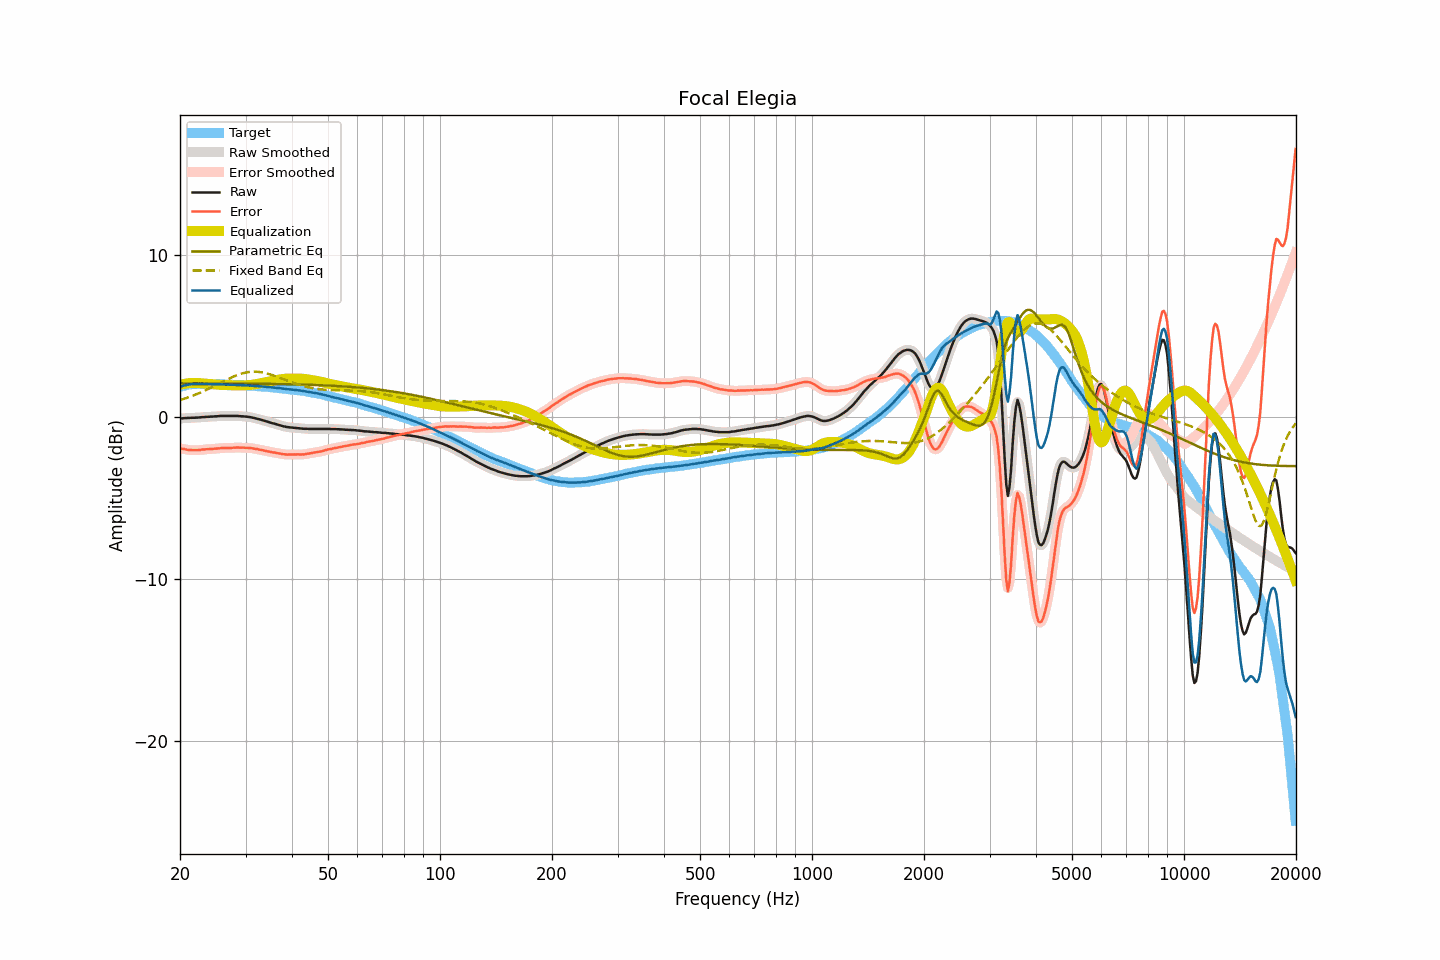

The table this chart was drawn from, first rows:
frequency, raw, smoothed, error, error_smoothed, equalization, parametric_eq, fixed_band_eq, equalized_raw, equalized_smoothed, target
20.00, -0.13, -0.13, -1.96, -1.96, 1.96, 2.05, 1.02, 1.83, 1.83, 1.84
20.20, -0.12, -0.11, -1.98, -1.98, 1.98, 2.05, 1.05, 1.87, 1.87, 1.87
20.40, -0.11, -0.11, -2.00, -2.00, 2.00, 2.05, 1.08, 1.90, 1.90, 1.90
20.61, -0.10, -0.10, -2.01, -2.02, 2.02, 2.05, 1.11, 1.93, 1.93, 1.91
20.81, -0.10, -0.09, -2.04, -2.04, 2.04, 2.05, 1.15, 1.94, 1.95, 1.94
21.02, -0.09, -0.09, -2.06, -2.05, 2.05, 2.05, 1.18, 1.97, 1.97, 1.97
21.23, -0.09, -0.08, -2.07, -2.07, 2.06, 2.05, 1.22, 1.98, 1.98, 1.98
21.44, -0.08, -0.08, -2.07, -2.07, 2.07, 2.05, 1.25, 2.00, 1.99, 1.99
21.66, -0.08, -0.08, -2.08, -2.08, 2.08, 2.05, 1.29, 2.00, 2.00, 2.00
21.87, -0.08, -0.07, -2.08, -2.08, 2.08, 2.05, 1.33, 2.00, 2.01, 2.00
22.09, -0.07, -0.07, -2.08, -2.08, 2.08, 2.05, 1.37, 2.01, 2.01, 2.01
22.31, -0.07, -0.06, -2.08, -2.07, 2.07, 2.05, 1.41, 2.00, 2.01, 2.01
22.54, -0.06, -0.05, -2.07, -2.06, 2.06, 2.05, 1.45, 2.01, 2.01, 2.01
22.76, -0.05, -0.05, -2.05, -2.05, 2.05, 2.05, 1.49, 2.01, 2.01, 2.01
22.99, -0.04, -0.04, -2.03, -2.04, 2.04, 2.05, 1.54, 2.01, 2.01, 2.00
23.22, -0.04, -0.03, -2.03, -2.03, 2.04, 2.05, 1.58, 2.00, 2.00, 2.00
23.45, -0.03, -0.03, -2.02, -2.02, 2.03, 2.05, 1.63, 2.00, 2.00, 2.00
23.69, -0.02, -0.02, -2.01, -2.02, 2.02, 2.05, 1.67, 2.00, 2.00, 2.00
23.92, -0.02, -0.01, -2.01, -2.01, 2.01, 2.04, 1.72, 2.00, 2.00, 2.00
24.16, -0.01, -0.01, -2.01, -2.01, 2.00, 2.04, 1.77, 2.00, 2.00, 2.00
24.40, -0.01, -0.00, -2.01, -2.00, 2.00, 2.04, 1.82, 1.99, 2.00, 2.00
24.65, 0.00, 0.00, -1.99, -1.99, 1.99, 2.04, 1.87, 1.99, 1.99, 1.99
24.89, 0.01, 0.01, -1.98, -1.98, 1.98, 2.04, 1.92, 2.00, 1.99, 1.99
25.14, 0.01, 0.02, -1.98, -1.97, 1.97, 2.04, 1.97, 1.99, 1.99, 1.99
25.39, 0.02, 0.03, -1.97, -1.96, 1.96, 2.04, 2.02, 1.99, 1.99, 1.99
25.65, 0.03, 0.03, -1.95, -1.95, 1.96, 2.04, 2.07, 1.99, 1.99, 1.99
25.91, 0.03, 0.04, -1.94, -1.95, 1.95, 2.04, 2.12, 1.99, 1.99, 1.98
26.16, 0.03, 0.04, -1.94, -1.94, 1.95, 2.04, 2.17, 1.98, 1.98, 1.98
26.43, 0.03, 0.03, -1.94, -1.94, 1.94, 2.04, 2.22, 1.98, 1.98, 1.98
26.69, 0.03, 0.03, -1.94, -1.94, 1.94, 2.04, 2.27, 1.97, 1.97, 1.97
26.96, 0.03, 0.03, -1.94, -1.94, 1.94, 2.04, 2.32, 1.97, 1.97, 1.97
27.23, 0.03, 0.03, -1.94, -1.94, 1.93, 2.04, 2.37, 1.97, 1.97, 1.97
27.50, 0.03, 0.03, -1.94, -1.93, 1.93, 2.04, 2.41, 1.96, 1.96, 1.97
27.77, 0.03, 0.03, -1.92, -1.93, 1.93, 2.04, 2.46, 1.96, 1.96, 1.96
28.05, 0.03, 0.04, -1.92, -1.92, 1.92, 2.04, 2.50, 1.96, 1.96, 1.96
28.33, 0.03, 0.04, -1.91, -1.91, 1.92, 2.04, 2.54, 1.95, 1.95, 1.95
28.62, 0.03, 0.03, -1.91, -1.91, 1.92, 2.03, 2.58, 1.95, 1.95, 1.94
28.90, 0.02, 0.03, -1.92, -1.91, 1.92, 2.03, 2.61, 1.94, 1.94, 1.94
29.19, 0.01, 0.02, -1.92, -1.92, 1.92, 2.03, 2.64, 1.93, 1.94, 1.93
29.48, 0.01, 0.01, -1.93, -1.92, 1.92, 2.03, 2.67, 1.93, 1.93, 1.94
29.78, 0.00, 0.00, -1.92, -1.93, 1.92, 2.03, 2.70, 1.93, 1.93, 1.93
30.08, -0.01, -0.00, -1.93, -1.93, 1.93, 2.03, 2.72, 1.92, 1.92, 1.93
30.38, -0.02, -0.01, -1.93, -1.93, 1.93, 2.03, 2.74, 1.92, 1.92, 1.91
30.68, -0.03, -0.03, -1.94, -1.94, 1.94, 2.03, 2.75, 1.92, 1.91, 1.91
30.99, -0.05, -0.04, -1.95, -1.95, 1.95, 2.03, 2.76, 1.91, 1.91, 1.90
31.30, -0.07, -0.06, -1.96, -1.96, 1.96, 2.03, 2.77, 1.90, 1.90, 1.90
31.61, -0.09, -0.09, -1.98, -1.98, 1.98, 2.03, 2.77, 1.89, 1.89, 1.90
31.93, -0.11, -0.11, -2.00, -2.00, 1.99, 2.02, 2.77, 1.88, 1.88, 1.88
32.24, -0.14, -0.14, -2.01, -2.01, 2.01, 2.02, 2.77, 1.88, 1.87, 1.87
32.57, -0.17, -0.16, -2.03, -2.03, 2.03, 2.02, 2.76, 1.87, 1.87, 1.87
32.89, -0.19, -0.19, -2.05, -2.05, 2.05, 2.02, 2.74, 1.87, 1.86, 1.87
33.22, -0.22, -0.22, -2.07, -2.07, 2.07, 2.02, 2.73, 1.86, 1.86, 1.85
33.55, -0.25, -0.24, -2.10, -2.09, 2.09, 2.02, 2.71, 1.85, 1.85, 1.85
33.89, -0.28, -0.28, -2.11, -2.12, 2.11, 2.02, 2.69, 1.84, 1.84, 1.84
34.23, -0.31, -0.31, -2.14, -2.14, 2.14, 2.02, 2.66, 1.83, 1.83, 1.83
34.57, -0.34, -0.34, -2.16, -2.16, 2.16, 2.01, 2.63, 1.82, 1.82, 1.82
34.92, -0.37, -0.37, -2.17, -2.18, 2.18, 2.01, 2.60, 1.81, 1.81, 1.81
35.27, -0.39, -0.39, -2.20, -2.20, 2.19, 2.01, 2.57, 1.80, 1.80, 1.80
35.62, -0.43, -0.42, -2.22, -2.21, 2.21, 2.01, 2.54, 1.79, 1.79, 1.79
35.97, -0.45, -0.45, -2.22, -2.23, 2.23, 2.01, 2.50, 1.79, 1.78, 1.78
... 635 more rows
